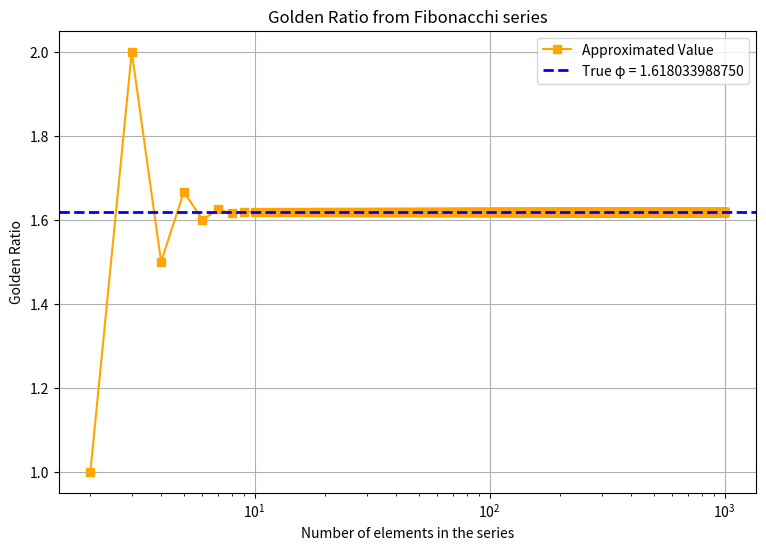

This chart was generated by the following Python code:
from scipy.constants import golden
import numpy as np
import time
import matplotlib.pyplot as plt

phi_main: float = golden

def fibon(n) -> tuple[list[int],list[float],list[int]]:
  if n == 0 or n == 1:
    raise ValueError(f"Fibonacchi series requires at lease 2 elements, {n} was set")
  if not isinstance(n,(int,np.integer)):
    raise TypeError(f"Expected integer for the `n` argument, got {type(n).__name__} instead")

  strt: float = time.time()
  elements: list[int] = []
  golden_ratio: list[float] = []
  golden_ratio_x: list[int] = []
  
  for i in range(n):
    if i == 0 or i == 1:
      elements.append(i)
      continue
    prv: int = sum(elements[-2:])
    golden_ratio.append(prv/int(elements[-1]))
    golden_ratio_x.append(i)
    elements.append(prv)
  end: float = time.time()
  print(f"Time Taken {(end-strt):.5f} Second")
  
  return elements,golden_ratio,golden_ratio_x

elms,gold,gold_x = fibon(1000)

plt.figure(figsize=(9,6))

plt.plot(gold_x,gold, color="orange",
            marker="s",markersize=6, label="Approximated Value")
plt.axhline(y=phi_main, color="blue", linestyle="--", linewidth=2,
            label=f"True φ = {phi_main:.12f}")

plt.title("Golden Ratio from Fibonacchi series")
plt.xlabel("Number of elements in the series")
plt.ylabel("Golden Ratio")
plt.xscale("log")
plt.legend()
plt.grid()
plt.show()

